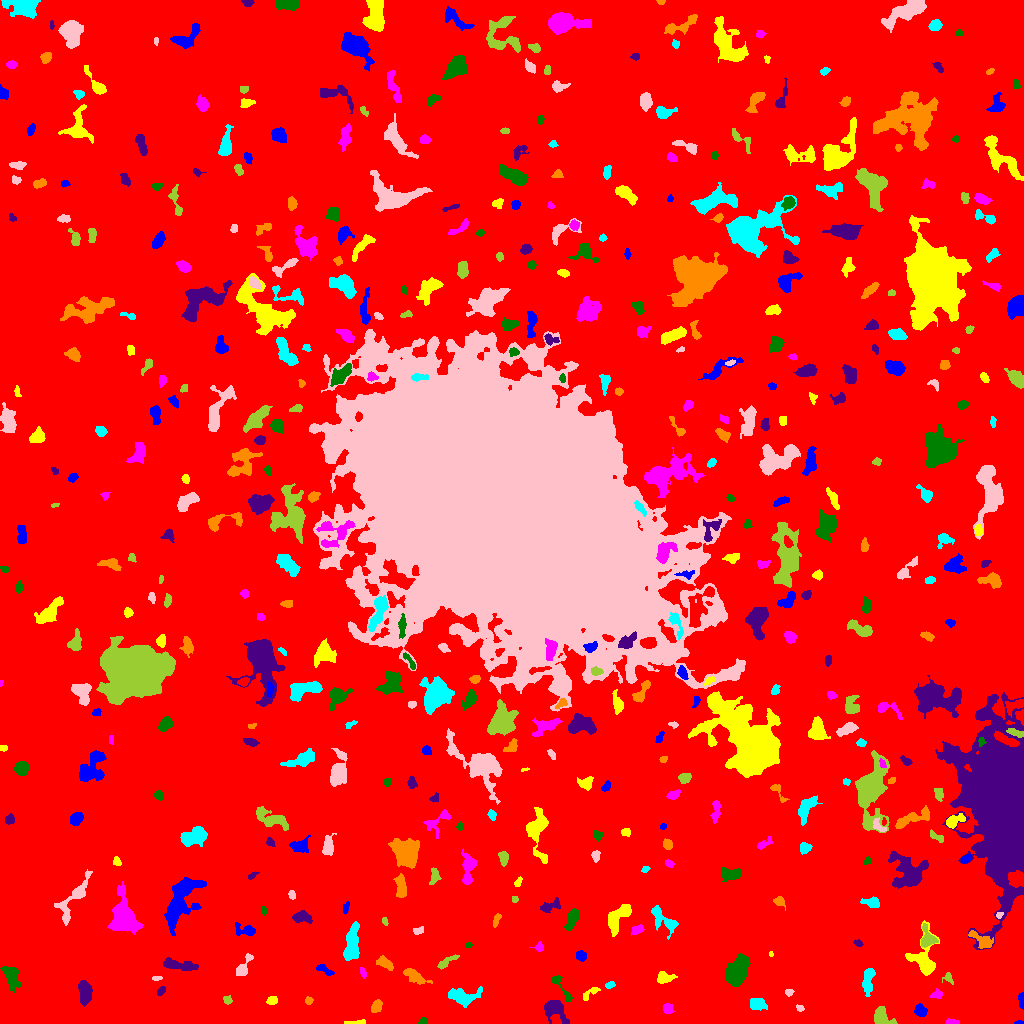

Source data for this figure (header and first rows):
ID, X, Y, A, B, theta, total_flux, mu_max, mu_median, mu_mean, R_fwhm, R_e, R10, R90, x_start, x_end, y_start, y_end, area, greylevel
0, 514.3, 519.3, 301, 298.5, 1.444, 1901601, 13.0, 2.0, 2.284, 72.65, 243.7, 94.29, 388.1, 0, 1023, 0, 1023, 832658, 2.284
1, 1019, 0.85, 2.151, 0.8525, 0.01346, 60.0, 4.0, 2.0, 1.818, 2.523, 1.693, 0.5642, 2.585, 1014, 1023, 0, 3, 33, 7.818
2, 356.2, 0.964, 6.202, 0.9397, 0.02796, 139.0, 5.0, 2.0, 1.782, 2.326, 2.585, 0.7979, 4.146, 344, 365, 0, 4, 78, 7.782
3, 953.3, 1.158, 3.771, 1.085, -0.05853, 101.0, 4.0, 1.0, 1.53, 3.192, 2.326, 0.9772, 3.656, 945, 959, 0, 5, 66, 7.53
4, 423, 2.271, 2.238, 1.499, 0.5655, 107.0, 4.0, 2.0, 1.945, 3.192, 2.185, 0.7979, 3.613, 417, 427, 0, 6, 55, 7.945
5, 555.2, 13.31, 7.406, 4.355, -0.7713, 1324, 8.0, 3.0, 3.698, 7.442, 5.836, 2.257, 9.236, 544, 569, 0, 23, 358, 8.698
6, 376.4, 17.15, 3.209, 2.195, 1.019, 524.0, 9.0, 4.0, 4.126, 4.107, 3.432, 1.382, 5.352, 371, 382, 11, 24, 127, 9.126
7, 757, 19.68, 3.969, 2.774, -0.1959, 666.0, 8.0, 3.0, 3.543, 5.14, 4.068, 1.596, 6.699, 750, 767, 13, 25, 188, 8.543
8, 800, 15.27, 1.763, 1.435, -0.2176, 67.0, 4.0, 1.0, 1.34, 2.585, 1.954, 0.5642, 3.141, 796, 804, 12, 19, 50, 7.34
9, 881.5, 5.691, 5.131, 3.849, -0.6663, 816.0, 8.0, 3.0, 3.238, 5.781, 4.886, 1.784, 7.756, 874, 897, 0, 17, 252, 8.238
10, 1002, 15.13, 2.251, 2.038, 0.3898, 162.0, 4.0, 2.0, 1.742, 3.949, 2.706, 1.128, 4.297, 997, 1007, 9, 20, 93, 7.742
11, 920.7, 12.64, 2.958, 2.623, -0.3409, 540.0, 9.0, 3.0, 3.971, 4.107, 3.523, 1.382, 5.557, 914, 927, 7, 20, 136, 8.971
12, 272.2, 23.14, 2.228, 1.878, 0.2577, 197.0, 7.0, 2.0, 2.239, 2.459, 2.585, 0.9772, 4.107, 266, 277, 19, 27, 88, 8.239
13, 667.6, 14.85, 2.593, 2.387, -0.5784, 227.0, 4.0, 2.0, 2.248, 4.687, 3.141, 1.262, 4.951, 663, 675, 10, 20, 101, 7.248
14, 562.1, 35.17, 10.3, 2.188, -0.9665, 309.0, 4.0, 2.0, 1.896, 5.67, 4.107, 1.596, 6.433, 552, 572, 22, 48, 163, 7.896
15, 84.64, 31.92, 6.1, 2.769, -1.493, 1173, 10.0, 4.0, 4.174, 6.18, 5.171, 1.954, 8.098, 78, 92, 17, 43, 281, 9.174
16, 308.7, 22.73, 1.698, 1.654, 0.5314, 73.0, 3.0, 1.0, 1.237, 2.646, 2.185, 0.7979, 3.432, 305, 313, 19, 27, 59, 7.237
17, 461.7, 26.73, 6.823, 3.787, -0.04674, 1533, 12.0, 3.0, 4.066, 5.528, 5.232, 2.034, 9.184, 448, 482, 16, 37, 377, 9.066
18, 788.7, 31.41, 1.803, 1.489, -0.5376, 130.0, 7.0, 2.0, 2.281, 2.185, 1.954, 0.5642, 3.192, 785, 794, 27, 34, 57, 8.281
19, 226.6, 23.17, 2.099, 1.662, -0.371, 115.0, 4.0, 1.0, 1.667, 3.241, 2.257, 0.7979, 3.742, 223, 232, 19, 28, 69, 7.667
20, 841.9, 30.91, 2.35, 1.975, 1.13, 115.0, 3.0, 1.0, 1.353, 3.523, 2.706, 0.9772, 4.146, 836, 846, 26, 36, 85, 7.353
21, 1022, 22.4, 4.111, 1.362, -1.526, 285.0, 7.0, 3.0, 3.353, 3.432, 2.764, 1.128, 4.406, 1018, 1023, 14, 31, 85, 8.353
22, 590.6, 30.75, 5.438, 1.801, 0.6567, 251.0, 6.0, 2.0, 2.183, 3.385, 3.241, 1.128, 5.293, 583, 600, 23, 36, 115, 7.183
23, 936.6, 28.98, 3.105, 2.031, 0.2689, 198.0, 4.0, 2.0, 2.176, 4.652, 3.09, 1.128, 4.687, 929, 942, 25, 35, 91, 7.176
24, 11.25, 48.51, 5.916, 3.479, -1.202, 712.0, 6.0, 2.0, 2.334, 6.077, 4.853, 1.871, 8.482, 0, 21, 31, 57, 305, 7.334
25, 161.2, 32.64, 2.536, 1.622, 0.8631, 242.0, 7.0, 3.0, 3.559, 3.241, 2.585, 0.9772, 4.068, 157, 165, 28, 37, 68, 8.559
26, 415.4, 46.74, 6.347, 2.438, -0.5499, 761.0, 10.0, 3.0, 3.197, 3.613, 4.583, 1.596, 7.378, 403, 432, 39, 55, 238, 8.197
27, 609.7, 38.55, 2.561, 1.38, 0.3218, 82.0, 3.0, 1.0, 1.302, 2.764, 2.257, 0.7979, 3.656, 605, 615, 35, 42, 63, 7.302
28, 156.6, 45.51, 2.556, 1.242, 0.1234, 79.0, 4.0, 2.0, 1.717, 2.932, 2.111, 0.7979, 3.29, 152, 162, 43, 47, 46, 7.717
29, 948.2, 45.77, 2.767, 2.009, -1.023, 197.0, 7.0, 2.0, 2.432, 2.459, 2.585, 0.9772, 4.334, 942, 953, 39, 51, 81, 7.432
30, 1003, 39.68, 4.921, 2.064, -1.004, 272.0, 4.0, 2.0, 1.813, 5.232, 3.656, 1.382, 5.863, 994, 1009, 32, 50, 150, 7.813
31, 323.8, 54.07, 4.733, 1.668, -0.4546, 140.0, 4.0, 1.0, 1.197, 3.656, 3.038, 1.128, 4.82, 316, 334, 48, 59, 117, 7.197
32, 664.5, 45.21, 4.454, 2.582, 0.1249, 500.0, 6.0, 3.0, 2.976, 5.557, 4.029, 1.596, 6.257, 657, 677, 40, 52, 168, 7.976
33, 362.5, 51.57, 2.694, 1.271, -1.169, 79.0, 3.0, 1.0, 1.295, 2.932, 2.326, 0.7979, 3.523, 360, 366, 45, 56, 61, 7.295
34, 736.6, 51.56, 7.24, 4.301, 1.095, 4158, 21.0, 7.0, 7.359, 6.531, 6.864, 2.646, 11.17, 725, 750, 37, 70, 565, 12.36
35, 177.9, 58.39, 8.153, 2.042, -0.1134, 448.0, 6.0, 1.0, 1.508, 4.787, 4.652, 1.693, 7.356, 163, 198, 53, 66, 297, 7.508
36, 384.8, 60.31, 4.094, 2.207, -0.4813, 352.0, 5.0, 2.0, 2.186, 4.442, 3.656, 1.493, 5.754, 376, 393, 53, 68, 161, 8.186
37, 867.9, 44.22, 6.987, 2.533, 1.447, 811.0, 8.0, 3.0, 3.231, 5.046, 4.787, 1.871, 7.611, 862, 875, 27, 55, 251, 8.231
38, 242.7, 54.91, 6.388, 2.394, 1.092, 482.0, 7.0, 2.0, 2.591, 4.222, 3.742, 1.493, 5.971, 236, 253, 48, 70, 186, 8.591
39, 446, 61.1, 6.232, 1.719, 0.5604, 369.0, 5.0, 3.0, 2.655, 4.72, 3.7, 1.493, 5.754, 437, 459, 54, 69, 139, 7.655
40, 621.6, 55.13, 3.696, 2.323, -0.8969, 358.0, 5.0, 3.0, 2.692, 4.918, 3.785, 1.493, 5.698, 615, 627, 48, 62, 133, 7.692
41, 580.4, 67.47, 2.638, 2.243, -0.5773, 373.0, 7.0, 4.0, 3.587, 4.107, 3.141, 1.262, 4.787, 576, 586, 62, 73, 104, 8.587
42, 770.9, 69.5, 1.317, 0.9923, -1.386, 48.0, 4.0, 1.0, 1.92, 1.954, 1.382, 0.5642, 2.394, 769, 773, 67, 72, 25, 7.92
43, 539.5, 75.78, 1.887, 1.772, -0.0, 72.0, 3.0, 1.0, 0.9474, 2.523, 2.185, 0.7979, 3.568, 529, 543, 72, 82, 76, 6.947
44, 468.4, 78.37, 1.751, 1.123, 0.005754, 68.0, 4.0, 1.0, 1.744, 2.394, 1.596, 0.5642, 2.821, 465, 472, 75, 81, 39, 8.744
45, 858.4, 80.16, 2.235, 1.542, -0.5361, 91.0, 3.0, 2.0, 1.569, 3.09, 2.394, 0.9772, 3.7, 853, 863, 77, 84, 58, 8.569
46, 981.7, 83.2, 7.375, 2.916, -0.5435, 460.0, 4.0, 2.0, 1.974, 6.676, 4.754, 1.871, 7.59, 968, 993, 75, 93, 233, 8.974
47, 351.6, 78.35, 10.12, 3.16, 1.433, 1612, 9.0, 3.0, 3.631, 6.482, 6.58, 2.459, 10.26, 343, 359, 63, 102, 444, 8.631
48, 417.8, 92.72, 2.566, 1.735, 0.05518, 100.0, 3.0, 1.0, 1.351, 3.038, 2.459, 0.9772, 3.989, 413, 423, 89, 97, 74, 7.351
49, 927.4, 84.93, 5.36, 3.5, -1.387, 889.0, 9.0, 4.0, 4.023, 5.109, 4.442, 1.784, 7.114, 921, 938, 76, 100, 221, 12.02
50, 850.2, 103.4, 4.242, 3.397, -0.8636, 452.0, 6.0, 2.0, 2.216, 4.853, 3.909, 1.493, 6.333, 840, 858, 91, 111, 204, 8.216
51, 246, 93.22, 5.604, 2.725, -0.2035, 575.0, 7.0, 3.0, 3.159, 4.406, 4.068, 1.596, 6.628, 235, 255, 88, 101, 182, 8.159
52, 923.8, 62.93, 9.529, 6.096, -1.43, 2623, 17.0, 4.0, 5.123, 5.642, 6.103, 2.257, 10.48, 905, 939, 48, 103, 512, 10.12
53, 637.1, 93.64, 3.249, 1.956, 0.415, 322.0, 6.0, 3.0, 3.096, 4.549, 3.241, 1.382, 4.983, 631, 644, 88, 99, 104, 8.096
54, 572.1, 104, 5.888, 2.303, 1.18, 625.0, 6.0, 3.0, 2.921, 6.232, 4.478, 1.784, 6.956, 564, 579, 92, 115, 214, 8.921
55, 301.5, 106.4, 4.712, 2.692, -0.03882, 547.0, 6.0, 3.0, 2.879, 5.67, 4.26, 1.693, 6.747, 292, 312, 100, 113, 190, 7.879
56, 496.2, 103.7, 3.96, 1.384, 1.248, 98.0, 3.0, 1.0, 1.181, 3.29, 2.585, 0.9772, 3.949, 493, 501, 96, 110, 83, 7.181
57, 663.5, 103.5, 8.76, 3.784, -0.7556, 919.0, 7.0, 2.0, 2.768, 5.698, 5.382, 2.111, 8.667, 651, 678, 84, 118, 332, 7.768
58, 999.1, 108.8, 1.94, 1.432, 0.6695, 88.0, 4.0, 2.0, 2.047, 2.985, 2.034, 0.7979, 3.241, 996, 1003, 105, 111, 43, 11.05
59, 384.8, 102.0, 2.078, 1.162, -1.238, 71.0, 3.0, 1.5, 1.543, 2.706, 1.954, 0.7979, 3.09, 382, 388, 98, 106, 46, 7.543
... 469 more rows
